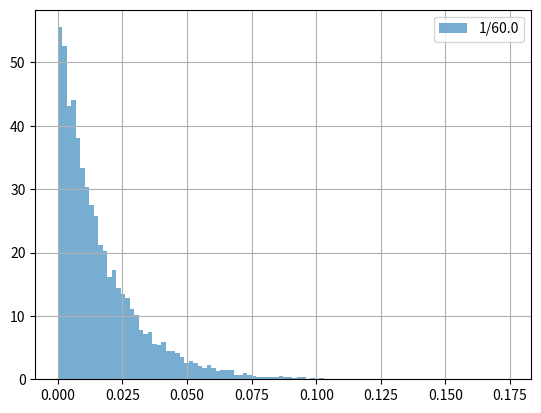

Write Python code to recreate this figure.
import matplotlib.pyplot as plt
import time
import numpy as np
from scipy.stats import expon

a = []
b = []
d1 = expon(scale=1.0/60.0)
d2 = expon(scale=60.0)
bins = np.linspace(-5.0, 5.0, 50)

print("Start drawing")
start = time.time()
for i in range(10000):
    if i%100==0: print(i)
    #a.append(expon(scale=1/60.0).rvs())
    #b.append(expon(scale=60.0).rvs())
    a.append(d1.rvs())
    b.append(d2.rvs())
stop = time.time()
print("finished drawing")
print("Time:", stop - start)


#plt.hist([a, b], 100, density=1, alpha=0.6, label=['60.0', '1/60.0'])
plt.hist(a, 100, density=1, alpha=0.6, label='1/60.0')
#plt.hist(b, 100, density=1, alpha=0.6, label='1/60.0')
plt.legend(loc="upper right")
plt.grid(True)
plt.show()
